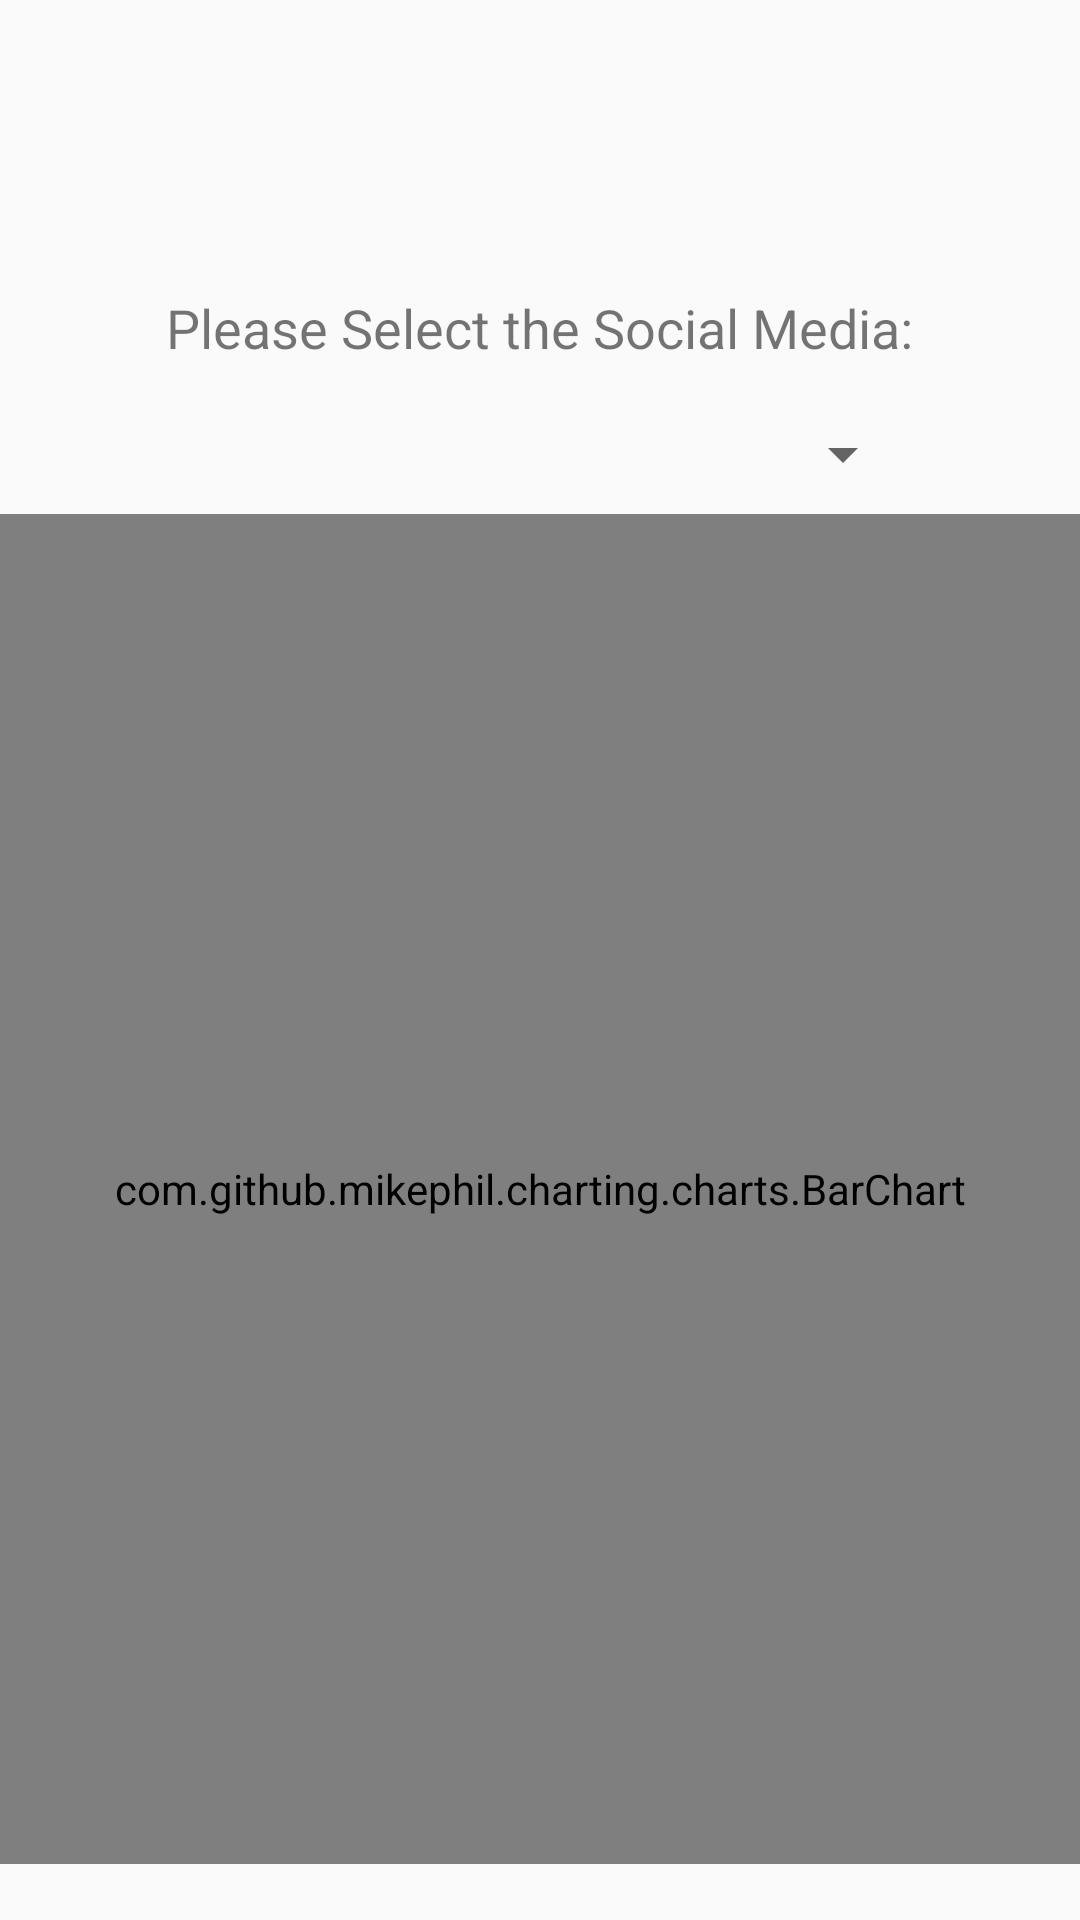

The Android layout XML behind this screen, and the referenced resources:
<!-- AndroidManifest.xml: application theme AppTheme -->
<!-- res/layout/activity_bully_identities.xml -->
<?xml version="1.0" encoding="utf-8"?>
<RelativeLayout xmlns:android="http://schemas.android.com/apk/res/android"
    xmlns:app="http://schemas.android.com/apk/res-auto"
    xmlns:tools="http://schemas.android.com/tools"
    android:id="@+id/container"
    android:layout_width="match_parent"
    android:layout_height="match_parent"
    tools:context=".BullyIdentitiesActivity">

    <TextView
        android:id="@+id/textView_bullyIdentitiesHeading"
        android:layout_width="wrap_content"
        android:layout_height="wrap_content"
        android:layout_marginTop="20dp"
        android:layout_centerHorizontal="true"
        android:gravity="center_horizontal"
        android:textSize="20sp"
        app:fontFamily="sans-serif-condensed" />

    <TextView
        android:id="@+id/textView_selectsocialmedia"
        android:layout_width="wrap_content"
        android:layout_height="wrap_content"
        android:text="Please Select the Social Media:"
        android:layout_below="@+id/textView_bullyIdentitiesHeading"
        android:layout_marginTop="50dp"
        android:layout_centerHorizontal="true"
        android:textSize="18sp"/>

    <Spinner
        android:id="@+id/spinner_platform"
        android:layout_width="250dp"
        android:layout_height="40dp"
        android:layout_centerHorizontal="true"
        android:layout_below="@+id/textView_selectsocialmedia"
        android:layout_marginTop="10dp"
        android:textSize="18sp">
    </Spinner>


    <com.github.mikephil.charting.charts.BarChart
        android:id="@+id/bargraph_BullyIdentitiestexts"
        android:layout_below="@+id/spinner_platform"
        android:layout_centerVertical="true"
        android:layout_width="match_parent"
        android:layout_height="450dp">
    </com.github.mikephil.charting.charts.BarChart>

</RelativeLayout>
<!-- resources referenced by this layout -->
<resources>
  <style name="AppTheme" parent="Theme.AppCompat.Light.DarkActionBar">
      
      <item name="colorPrimary">@color/colorPrimary</item>
      <item name="colorPrimaryDark">@color/colorPrimaryDark</item>
      <item name="colorAccent">@color/colorAccent</item>
  </style>
  <color name="colorPrimary">#344955</color>
  <color name="colorPrimaryDark">#344955</color>
  <color name="colorAccent">#D81B60</color>
</resources>
